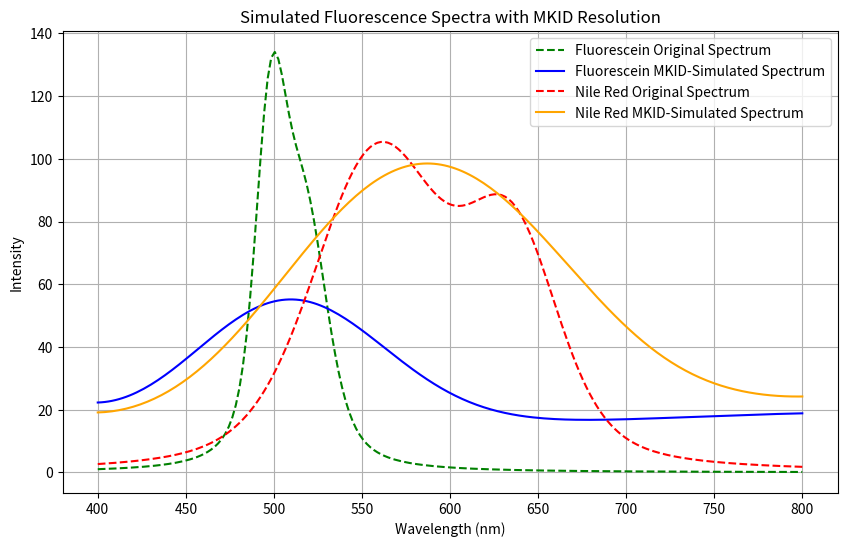
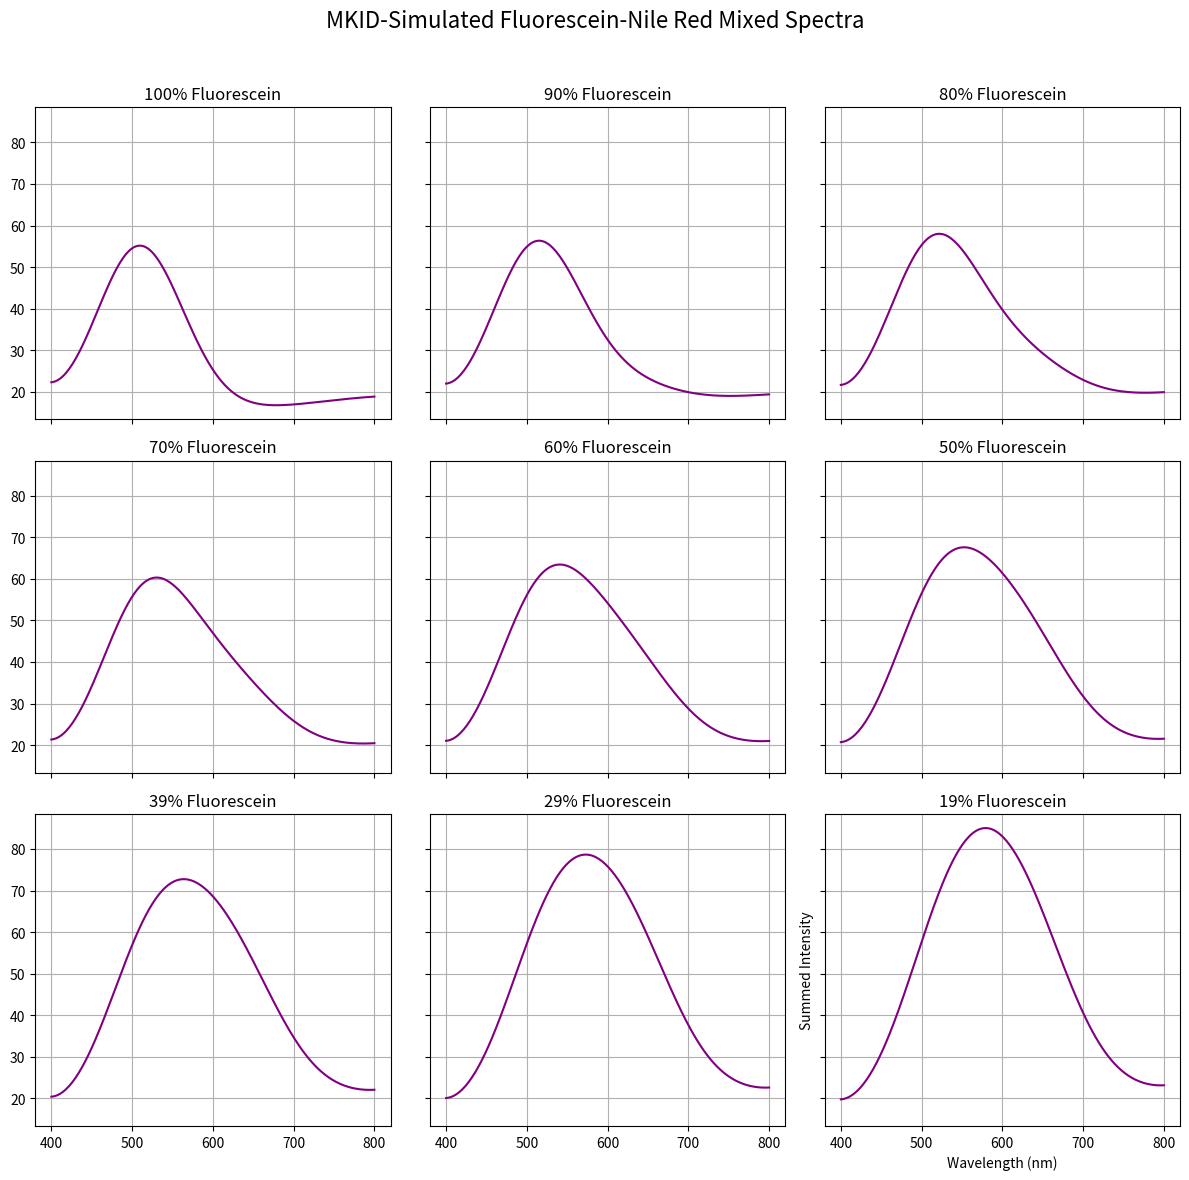

Write the Python code that produced these figures, in order.
# -*- coding: utf-8 -*-
"""
Created on Fri Jan 31 13:28:48 2025

@author: wlmd95
"""

import numpy as np
import matplotlib.pyplot as plt
from scipy.special import wofz
from scipy.ndimage import gaussian_filter1d
import os

# Define function to generate Voigt profiles (Gaussian + Lorentzian)
def voigt(x, center, fwhm_g, fwhm_l, amplitude=1):
    sigma = fwhm_g / (2 * np.sqrt(2 * np.log(2)))  # Convert Gaussian FWHM to standard deviation
    gamma = fwhm_l / 2  # Lorentzian half-width at half-maximum
    z = (x - center + 1j * gamma) / (sigma * np.sqrt(2))
    return amplitude * np.real(wofz(z)) / (sigma * np.sqrt(2 * np.pi))

# Function to add MKID-style noise
def add_mkid_noise(spectrum, background=10, wavelength_range=None, read_noise=0, tls_noise_level=0.02, temp_fluct=0.005, gr_noise_factor=0.1):
    """
    Adds noise characteristic of an MKID detector.
    
    Parameters:
    - spectrum: Input spectrum (array-like)
    - background: Background noise level (default: 10)
    - wavelength_range: Wavelength values corresponding to the spectrum (optional)
    - read_noise: Fixed Gaussian readout noise
    - tls_noise_level: Amplitude of two-level system (TLS) noise
    - temp_fluct: Amplitude of thermal fluctuation noise
    - gr_noise_factor: Scaling factor for generation-recombination (GR) noise
    
    Returns:
    - Noisy spectrum with added MKID-style noise
    """
    if wavelength_range is None:
        wavelength_range = np.linspace(400, 800, len(spectrum))
    
    # Background noise increases with wavelength
    background_noise = background * (1 + (wavelength_range - 600) / 500) 
    background_noise = np.clip(background_noise, 0, None)  

    # Shot noise (Poisson-like)
    shot_noise = np.random.normal(scale=np.sqrt(np.abs(spectrum)))
    
    # Readout noise (Fixed Gaussian noise)
    readout_noise = np.random.normal(scale=read_noise, size=spectrum.shape)

    # Thermal fluctuation noise (low-amplitude random variations)
    thermal_noise = temp_fluct * np.random.normal(size=spectrum.shape)

    # Two-Level System (TLS) Noise (1/f-like fluctuations)
    tls_noise = tls_noise_level * np.random.normal(size=spectrum.shape) * (wavelength_range / np.min(wavelength_range))**-0.5  

    # Generation-Recombination (GR) Noise (scales with sqrt(N_qp))
    gr_noise = gr_noise_factor * np.random.normal(scale=np.sqrt(np.abs(spectrum + background_noise)))

    # Total noise (quadrature sum)
    total_noise = np.sqrt(shot_noise**2 + readout_noise**2 + thermal_noise**2 + tls_noise**2 + gr_noise**2) + background_noise

    # Apply noise
    noisy_spectrum = spectrum + total_noise 
    return noisy_spectrum

# Function to add MKID-like noise and resolution effects
def apply_mkid_resolution(spectrum, wavelengths, base_R=10):
    """
    Applies MKID spectral resolution, dynamically setting FWHM based on R = λ / Δλ.
    """
    fwhm_values = wavelengths / base_R  # Calculate FWHM at each wavelength
    std_dev = fwhm_values / (2 * np.sqrt(2 * np.log(2)))  # Convert to standard deviation
    spectrum_mkid = gaussian_filter1d(spectrum, std_dev.mean())  # Apply Gaussian smoothing
    
    # Add a wavelength-dependent background tail at longer wavelengths
    background_tail = 5 * (wavelengths / wavelengths.max()) ** 2
    return spectrum_mkid + background_tail

# Wavelength range (in nm)
wavelengths = np.linspace(400, 800, 200)

# Define Fluorescein spectrum parameters
fluorescein_params = {
    'excitation_peak': 498, 'emission_peak': 517,
    'exc_fwhm_g': 15, 'exc_fwhm_l': 10,
    'em_fwhm_g': 23, 'em_fwhm_l': 15,
    'qy': 0.79
}

# Generate Fluorescein excitation and emission spectra
fluorescein_exc = voigt(wavelengths, fluorescein_params['excitation_peak'], fluorescein_params['exc_fwhm_g'], fluorescein_params['exc_fwhm_l'])
fluorescein_em = voigt(wavelengths, fluorescein_params['emission_peak'], fluorescein_params['em_fwhm_g'], fluorescein_params['em_fwhm_l'])
fluorescein_exc = fluorescein_exc / np.max(fluorescein_exc) * 100
fluorescein_em = fluorescein_em / np.max(fluorescein_em) * 100 * fluorescein_params['qy']
fluorescein_spectrum = fluorescein_exc + fluorescein_em

# Apply MKID noise and resolution effects
fluorescein_spectrum_noisy = add_mkid_noise(fluorescein_spectrum, wavelength_range=wavelengths)
fluorescein_spectrum_mkid = apply_mkid_resolution(fluorescein_spectrum_noisy, wavelengths)

# Define Nile Red spectrum parameters
nile_red_params = {
    'excitation_peak': 559, 'emission_peak': 635,
    'exc_fwhm_g': 70, 'exc_fwhm_l': 30,
    'em_fwhm_g': 50, 'em_fwhm_l': 25,
    'qy': 0.7
}

# Generate Nile Red excitation and emission spectra
nile_red_exc = voigt(wavelengths, nile_red_params['excitation_peak'], nile_red_params['exc_fwhm_g'], nile_red_params['exc_fwhm_l'])
nile_red_em = voigt(wavelengths, nile_red_params['emission_peak'], nile_red_params['em_fwhm_g'], nile_red_params['em_fwhm_l'])
nile_red_exc = nile_red_exc / np.max(nile_red_exc) * 100
nile_red_em = nile_red_em / np.max(nile_red_em) * 100 * nile_red_params['qy']
nile_red_spectrum = nile_red_exc + nile_red_em

# Apply MKID noise and resolution effects
nile_red_spectrum_noisy = add_mkid_noise(nile_red_spectrum, wavelength_range=wavelengths)
nile_red_spectrum_mkid = apply_mkid_resolution(nile_red_spectrum_noisy, wavelengths)

# Plot results
fig, ax = plt.subplots(figsize=(10, 6))

# Fluorescein
ax.plot(wavelengths, fluorescein_spectrum, label='Fluorescein Original Spectrum', linestyle='--', color='green')
ax.plot(wavelengths, fluorescein_spectrum_mkid, label='Fluorescein MKID-Simulated Spectrum', color='blue')

# Nile Red
ax.plot(wavelengths, nile_red_spectrum, label='Nile Red Original Spectrum', linestyle='--', color='red')
ax.plot(wavelengths, nile_red_spectrum_mkid, label='Nile Red MKID-Simulated Spectrum', color='orange')

# Labels and title
ax.set_xlabel('Wavelength (nm)')
ax.set_ylabel('Intensity')
ax.set_title('Simulated Fluorescence Spectra with MKID Resolution')
ax.legend()
ax.grid(True)
plt.show()

# Define mixture ratios (from 100% Fluorescein to 10%)
ratios = np.linspace(1.0, 0, 11)

# Generate mixed spectra for MKID resolution
mixed_spectra_mkid = [(r * fluorescein_spectrum_mkid + (1 - r) * nile_red_spectrum_mkid) for r in ratios]

# Plot 3x3 grid of MKID-simulated mixed spectra
fig, axes = plt.subplots(3, 3, figsize=(12, 12), sharex=True, sharey=True)
for ax, ratio, spectrum in zip(axes.ravel(), ratios, mixed_spectra_mkid):
    ax.plot(wavelengths, spectrum, color='purple')
    ax.set_title(f'{int(ratio * 100)}% Fluorescein')
    ax.grid(True)

fig.suptitle('MKID-Simulated Fluorescein-Nile Red Mixed Spectra', fontsize=16)
plt.xlabel('Wavelength (nm)')
plt.ylabel('Summed Intensity')
plt.tight_layout(rect=[0, 0, 1, 0.96]) 
plt.show()

def save_spectrum(filename, wavelengths, intensity):
    """
    Saves wavelength & intensity arrays to a CSV file inside the 'spectra files' folder.

    Parameters:
    - filename (str): Name of the output CSV file (automatically appends .csv if missing).
    - wavelengths (array-like): Wavelength values.
    - intensity (array-like): Corresponding intensity values.
    """
    # Ensure filename has a .csv extension
    if not filename.lower().endswith(".csv"):
        filename += ".csv"

    # Create directory if it doesn't exist
    folder_name = "spectra files"
    os.makedirs(folder_name, exist_ok=True)

    # Sanitize filename to prevent invalid characters
    filename = "".join(c if c.isalnum() or c in (" ", "_", "-", ".") else "_" for c in filename)
    
    # Define file path
    file_path = os.path.join(folder_name, filename)

    try:
        # Stack and save as CSV
        data = np.column_stack((wavelengths, intensity))
        np.savetxt(file_path, data, delimiter=",", header="Wavelength,Intensity", comments='')

        print(f"Saved: {file_path}")
    except Exception as e:
        print(f"Error saving file: {e}")
        
# Save summed spectra
save_spectrum("fluorescein_mkid.csv", wavelengths, fluorescein_spectrum_mkid)
save_spectrum("nile_red_mkid.csv", wavelengths, nile_red_spectrum_mkid)

# Save mixed spectra with labels
for i, (ratio, spectrum) in enumerate(zip(ratios, mixed_spectra_mkid)):
    filename = f"mixed_spectrum_{int(ratio * 100)}_fluorescein_mkid.csv"
    save_spectrum(filename, wavelengths, spectrum)

print("Spectra saved successfully.")

